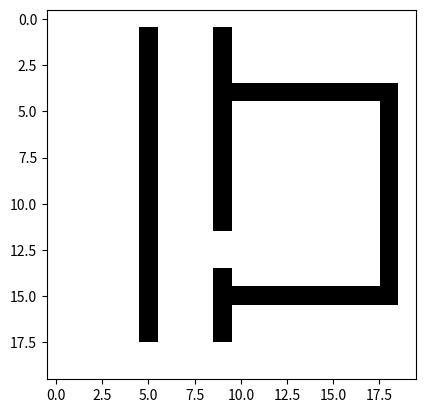

The matplotlib source for this figure:
import matplotlib.pyplot as plt
import numpy as np
from PIL import Image

# 创建一个20x20的全白地图
map = np.ones((20, 20))

# 在地图上创建一个7x7的房间（我们将房间的墙的像素值设为0，表示黑色）
up = 4
down = 15
left = 9
right = 18
map[up:down, left:right] = 1  # 房间内部

# map[6, 9:16] = map[12, 9:16] = map[6:13, 9] = map[6:13, 16] = 0  # 房间的墙
map[up, left:right + 1] = map[down, left:right + 1] = map[up:down + 1, left] = map[up:down + 1, right] = 0  # 房间的墙

## 走廊右边
map[1:18,9] = 0

# # 在房间上创建一个1像素的门（我们将门的像素值设为1，表示白色）
map[12:14, 9] = 1

# # 创建一个4像素宽度，15像素长的走廊
# map[2:18, 8:12] = 1  # 走廊内部
# map[2, 8:12] = map[17, 8:12] = map[2:18, 8] = map[2:18, 11] = 0  # 走廊的墙

map[1:18,5] = 0

# 使用matplotlib显示地图
plt.imshow(map, cmap='gray')
plt.show()

# 使用PIL保存地图为图片
img = Image.fromarray((map * 255).astype(np.uint8))
img.save('map.png')
